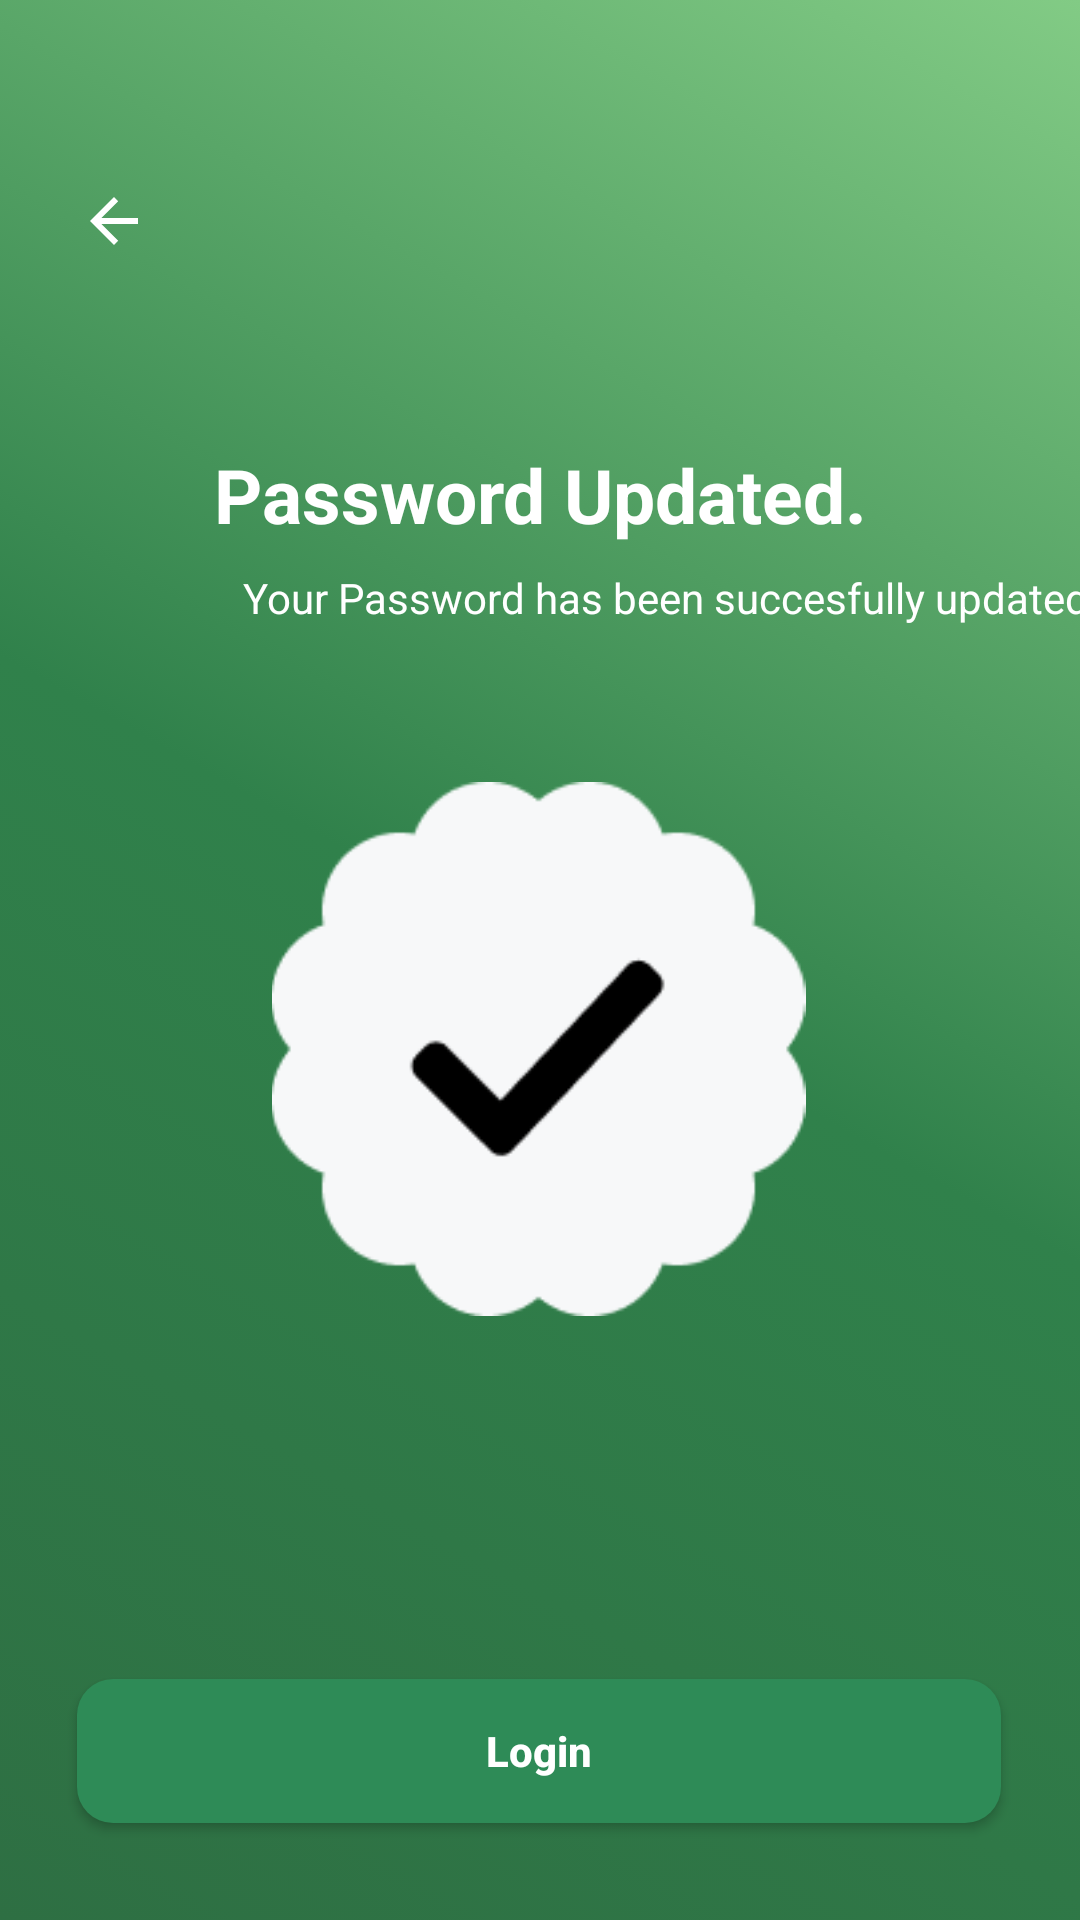

Produce the Android XML layout that renders to this screen, including the resource entries it uses.
<!-- AndroidManifest.xml: application theme Theme.RFID -->
<!-- res/layout/activity_passupdt.xml -->
<?xml version="1.0" encoding="utf-8"?>
<androidx.constraintlayout.widget.ConstraintLayout xmlns:android="http://schemas.android.com/apk/res/android"
    xmlns:app="http://schemas.android.com/apk/res-auto"
    xmlns:tools="http://schemas.android.com/tools"
    android:id="@+id/main"
    android:layout_width="match_parent"
    android:layout_height="match_parent"
    android:background="@drawable/gradient_background"
    tools:context=".auth.passupdt">

    <ImageButton
        android:id="@+id/imageBtn"
        android:layout_width="50dp"
        android:layout_height="39dp"
        app:tint="@color/white"
        android:background="@drawable/backbtn"
        app:layout_constraintBottom_toBottomOf="parent"
        app:layout_constraintEnd_toEndOf="parent"
        app:layout_constraintHorizontal_bias="0.042"
        app:layout_constraintStart_toStartOf="parent"
        app:layout_constraintTop_toTopOf="parent"
        app:layout_constraintVertical_bias="0.09"
        app:srcCompat="?attr/homeAsUpIndicator" />

    <TextView
        android:id="@+id/textView27"
        android:layout_width="wrap_content"
        android:layout_height="wrap_content"
        android:layout_marginTop="148dp"
        android:text="Password Updated."
        android:textColor="@color/white"
        android:textSize="25sp"
        android:textStyle="bold"
        app:layout_constraintEnd_toEndOf="parent"
        app:layout_constraintStart_toStartOf="parent"
        app:layout_constraintTop_toTopOf="parent" />

    <TextView
        android:id="@+id/textView28"
        android:layout_width="wrap_content"
        android:layout_height="wrap_content"
        android:layout_marginStart="81dp"
        android:layout_marginTop="8dp"

        android:layout_marginEnd="81dp"
        android:text="Your Password has been succesfully updated."
        android:textColor="@color/white"
        app:layout_constraintEnd_toEndOf="parent"
        app:layout_constraintHorizontal_bias="0.0"
        app:layout_constraintStart_toStartOf="parent"
        app:layout_constraintTop_toBottomOf="@+id/textView27" />

    <ImageView
        android:id="@+id/imageView6"
        android:layout_width="181dp"
        android:layout_height="178dp"
        android:layout_marginStart="114dp"
        android:layout_marginTop="52dp"
        android:layout_marginEnd="114dp"
        app:layout_constraintEnd_toEndOf="parent"
        app:layout_constraintHorizontal_bias="0.512"
        app:layout_constraintStart_toStartOf="parent"
        app:layout_constraintTop_toBottomOf="@+id/textView28"
        app:srcCompat="@drawable/check" />

    <LinearLayout
        android:layout_width="345dp"
        android:layout_height="95dp"
        android:layout_marginStart="5dp"
        android:layout_marginTop="96dp"
        android:layout_marginEnd="5dp"
        android:background="@drawable/form"
        android:orientation="vertical"
        app:layout_constraintBottom_toBottomOf="parent"
        app:layout_constraintEnd_toEndOf="parent"
        app:layout_constraintHorizontal_bias="0.505"
        app:layout_constraintStart_toStartOf="parent"
        app:layout_constraintTop_toBottomOf="@+id/imageView6"
        app:layout_constraintVertical_bias="0.0">

        <Button
            android:id="@+id/LoginBtn"
            android:layout_width="308dp"
            android:layout_height="wrap_content"
            android:layout_marginStart="18dp"
            android:layout_marginTop="25dp"
            android:background="@drawable/button_style"
            android:text="@string/Login_text"
            android:textAllCaps="false"
            android:textColor="@color/white"
            android:textStyle="bold" />
    </LinearLayout>

</androidx.constraintlayout.widget.ConstraintLayout>
<!-- resources referenced by this layout -->
<resources>
  <color name="white">#FFFFFFFF</color>
  <!-- drawable button_style (drawable) -->
  <?xml version="1.0" encoding="utf-8"?>
  <selector xmlns:android="http://schemas.android.com/apk/res/android">
      <item>
          <shape>
              <solid android:color="@color/sea_green"/>
              <corners android:radius="12dp"/>
              
          </shape>
      </item>
  </selector>
  <!-- drawable check: png bitmap (drawable, 4197 bytes) -->
  <!-- drawable gradient_background (drawable) -->
  <?xml version="1.0" encoding="utf-8"?>
  <selector xmlns:android="http://schemas.android.com/apk/res/android">
      <item>
          <shape>
              <gradient
                  android:angle="45"
                  android:startColor="#2E6F43"
                  android:centerColor="#30814B"
                  android:endColor="#82CB85"
                  android:type="linear"
                  />
          </shape>
      </item>
  
  </selector>
  <string name="Login_text">Login</string>
  <style name="Theme.RFID" parent="Base.Theme.RFID" />
  <color name="sea_green">#2E8B57</color>
  <style name="Base.Theme.RFID" parent="Theme.MaterialComponents.Light.NoActionBar">
          
          
          <item name="materialButtonStyle">@style/Widget.App.Button</item>
      </style>
  <style name="Widget.App.Button" parent="Widget.MaterialComponents.Button">
          <item name="backgroundTint">@null</item>
          <item name="android:background">@drawable/button_style</item>
      </style>
</resources>
